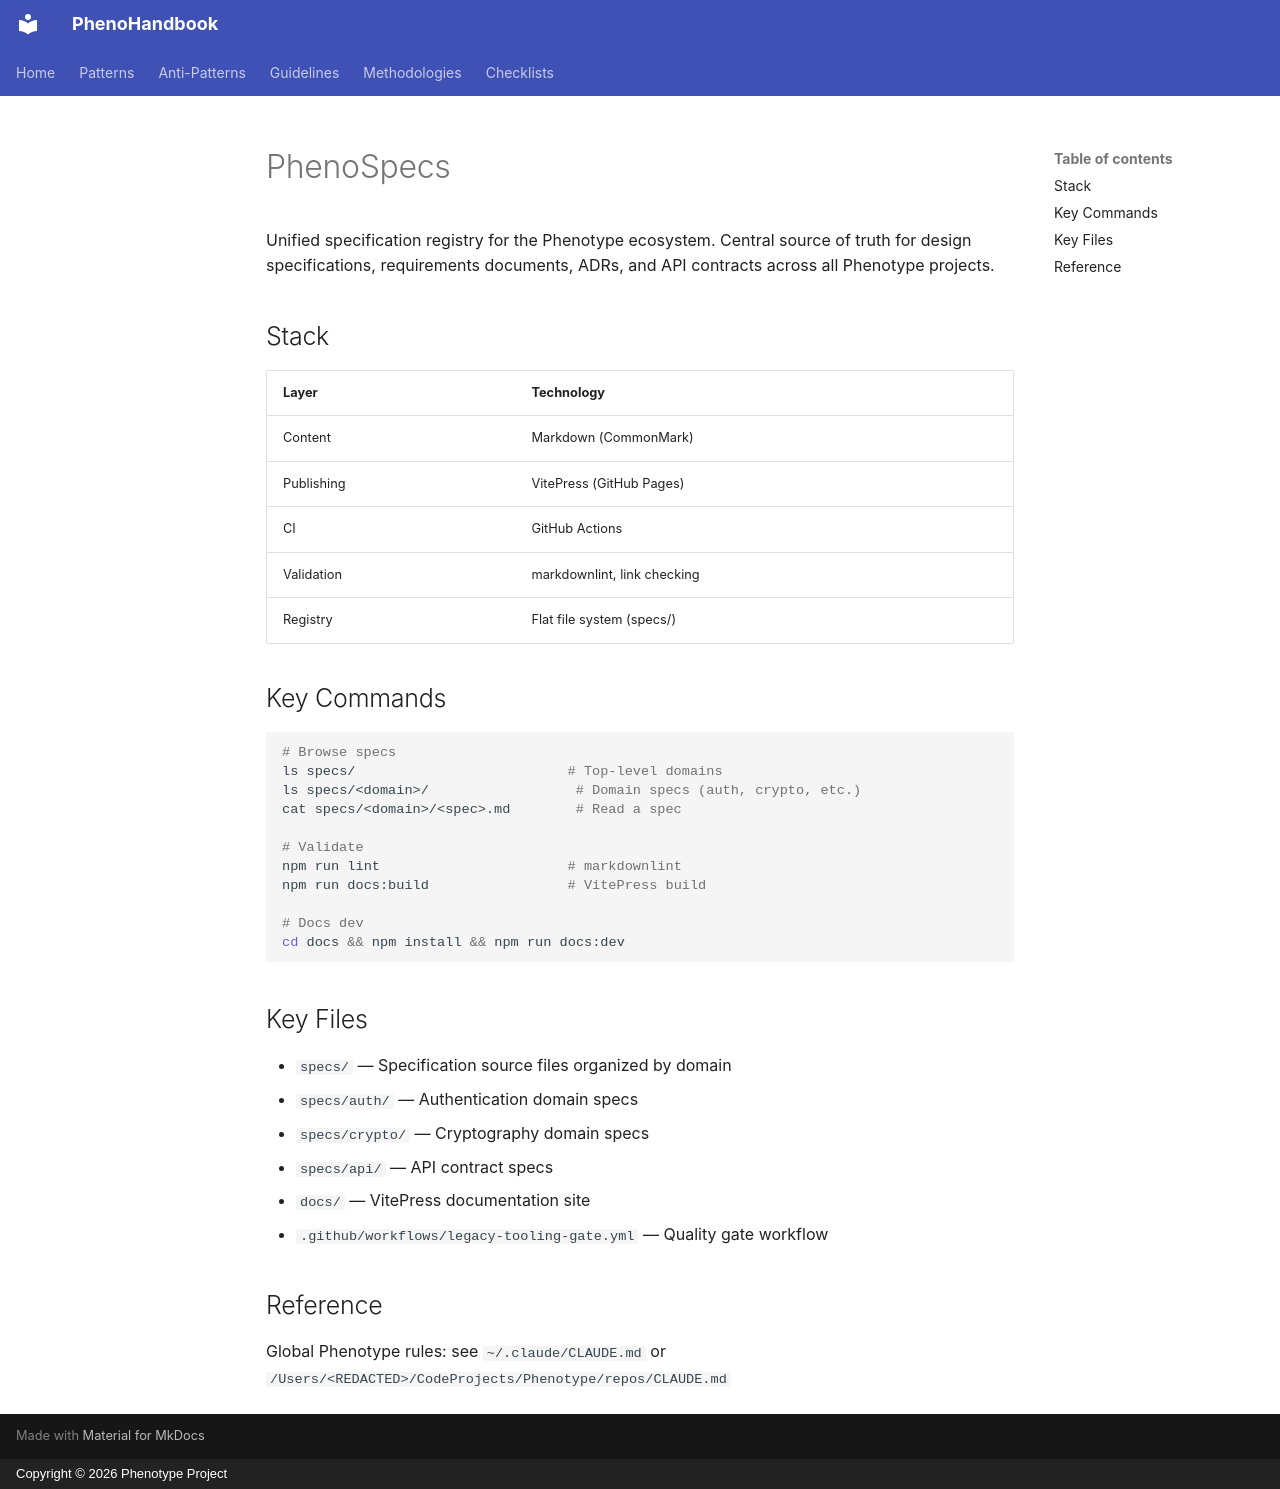

repository: KooshaPari/PhenoShared · page: specs/pheno-specs/CLAUDE/index.html · generator: mkdocs · copyright: Copyright © 2026 Phenotype Project

# PhenoSpecs

Unified specification registry for the Phenotype ecosystem. Central source of truth for design specifications, requirements documents, ADRs, and API contracts across all Phenotype projects.

## Stack
| Layer | Technology |
|-------|------------|
| Content | Markdown (CommonMark) |
| Publishing | VitePress (GitHub Pages) |
| CI | GitHub Actions |
| Validation | markdownlint, link checking |
| Registry | Flat file system (specs/) |

## Key Commands
```bash
# Browse specs
ls specs/                          # Top-level domains
ls specs/<domain>/                  # Domain specs (auth, crypto, etc.)
cat specs/<domain>/<spec>.md        # Read a spec

# Validate
npm run lint                       # markdownlint
npm run docs:build                 # VitePress build

# Docs dev
cd docs && npm install && npm run docs:dev
```

## Key Files
- `specs/` — Specification source files organized by domain
- `specs/auth/` — Authentication domain specs
- `specs/crypto/` — Cryptography domain specs
- `specs/api/` — API contract specs
- `docs/` — VitePress documentation site
- `.github/workflows/legacy-tooling-gate.yml` — Quality gate workflow

## Reference
Global Phenotype rules: see `~/.claude/CLAUDE.md` or `/Users/<REDACTED>/CodeProjects/Phenotype/repos/CLAUDE.md`
